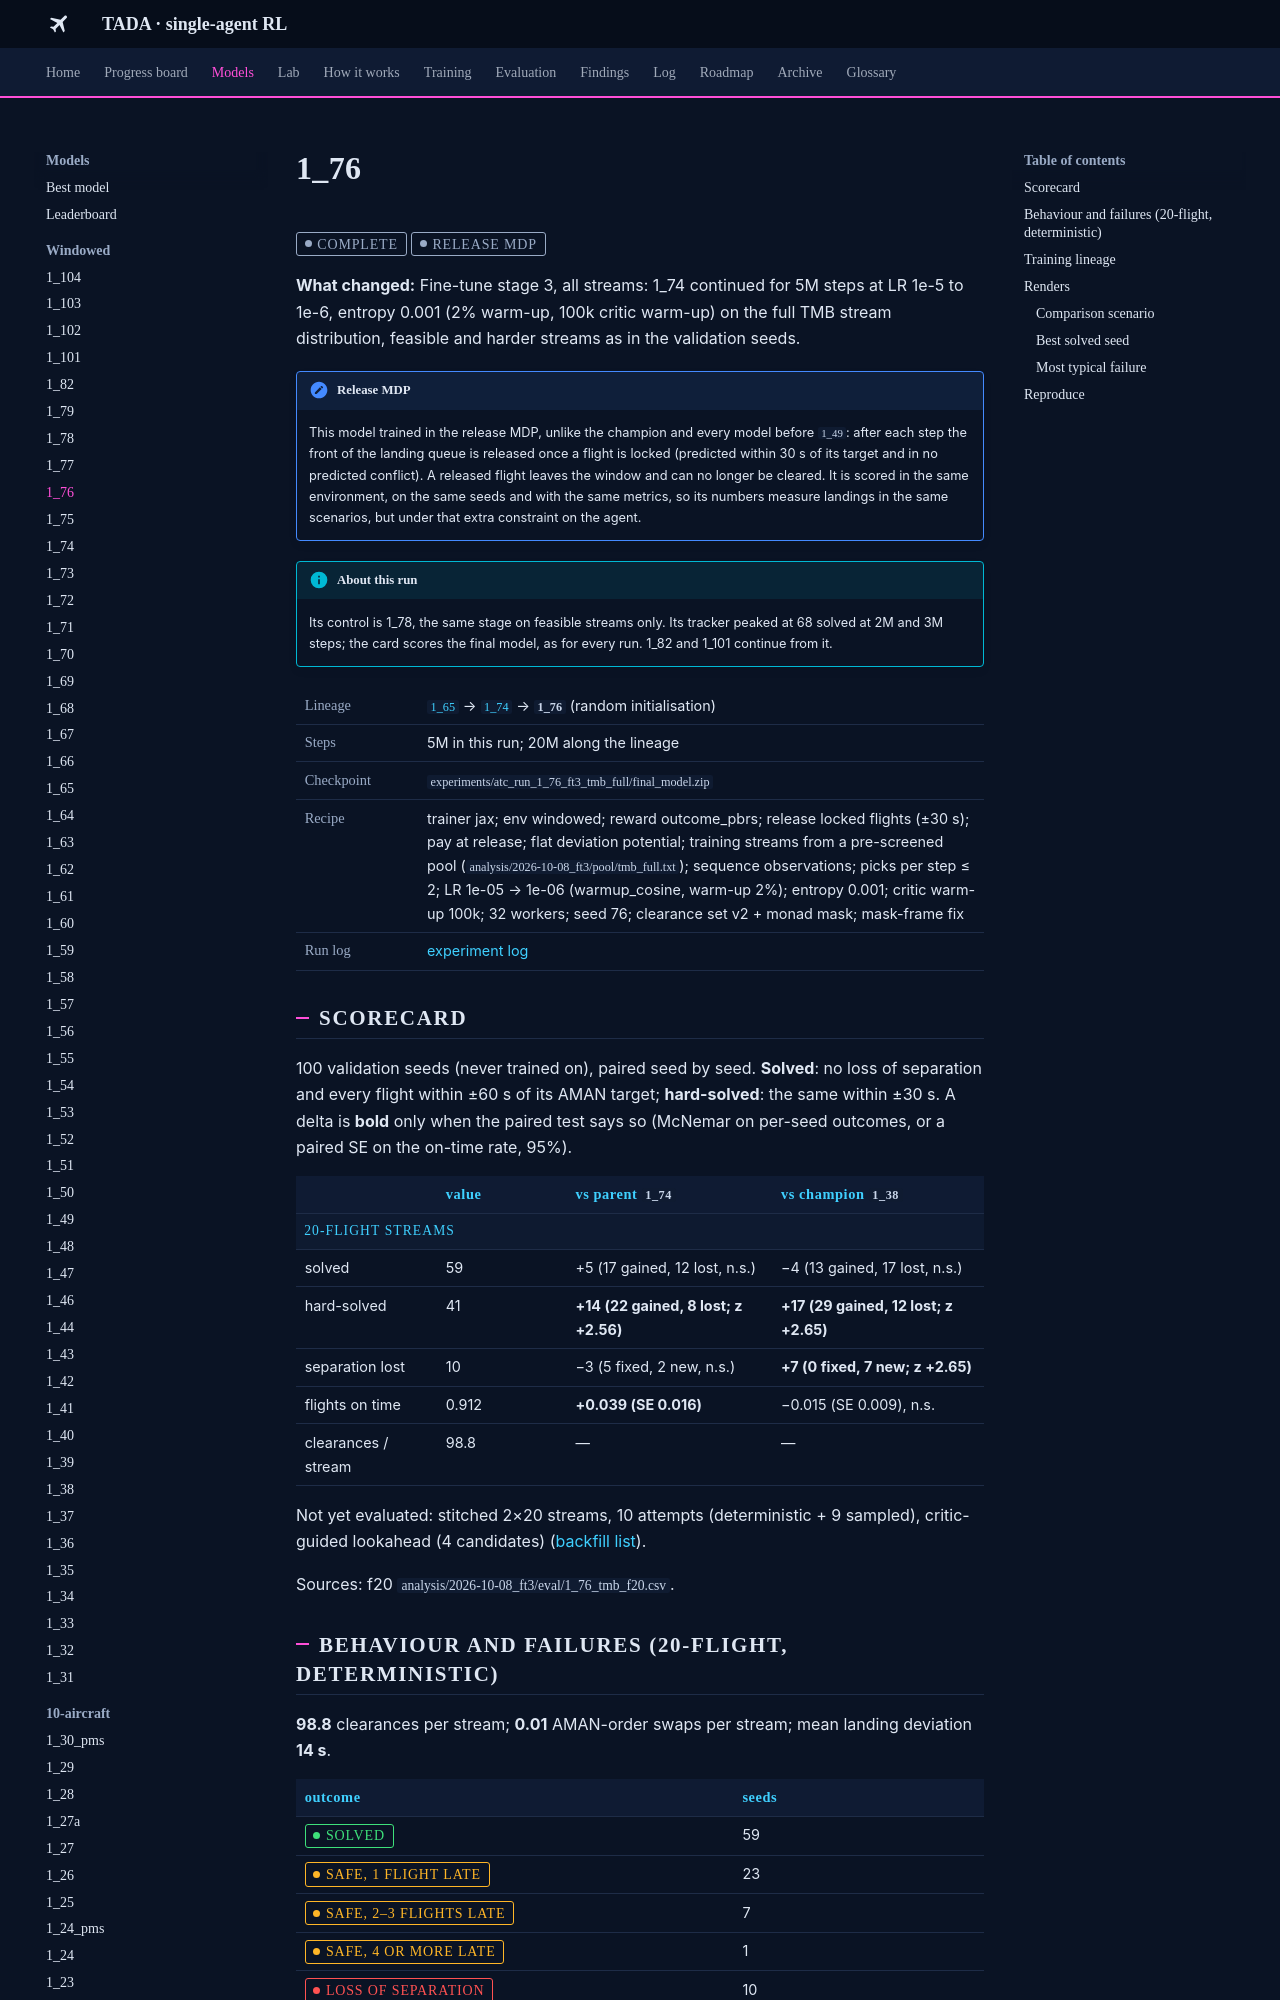

repository: leander-grech/tada-single-agent-docs · page: models/1_76/index.html · generator: mkdocs

<!-- Generated by tools/build_model_docs.py from models.yaml. Do not edit by hand. -->
# 1_76

<span class="tada-chip tada-chip--muted">complete</span> <span class="tada-chip tada-chip--muted" title="Locked flights are released from the window; trained and scored in that environment">release MDP</span>

**What changed:** Fine-tune stage 3, all streams: 1_74 continued for 5M steps at LR 1e-5 to 1e-6, entropy 0.001 (2% warm-up, 100k critic warm-up) on the full TMB stream distribution, feasible and harder streams as in the validation seeds.

!!! note "Release MDP"
    This model trained in the release MDP, unlike the champion and every model before `1_49`: after each step the front of the landing queue is released once a flight is locked (predicted within 30 s of its target and in no predicted conflict). A released flight leaves the window and can no longer be cleared. It is scored in the same environment, on the same seeds and with the same metrics, so its numbers measure landings in the same scenarios, but under that extra constraint on the agent.

!!! info "About this run"
    Its control is 1_78, the same stage on feasible streams only. Its tracker peaked at 68 solved at 2M and 3M steps; the card scores the final model, as for every run. 1_82 and 1_101 continue from it.

<table class="tada-table tada-facts"><tbody><tr><th>Lineage</th><td><a href="../../models/1_65/"><code>1_65</code></a> → <a href="../../models/1_74/"><code>1_74</code></a> → <strong><code>1_76</code></strong> (random initialisation)</td></tr><tr><th>Steps</th><td>5M in this run; 20M along the lineage</td></tr><tr><th>Checkpoint</th><td><code>experiments/atc_run_1_76_ft3_tmb_full/final_model.zip</code></td></tr><tr><th>Recipe</th><td>trainer jax; env windowed; reward outcome_pbrs; release locked flights (±30 s); pay at release; flat deviation potential; training streams from a pre-screened pool (<code>analysis/2026-10-08_ft3/pool/tmb_full.txt</code>); sequence observations; picks per step ≤ 2; LR 1e-05 → 1e-06 (warmup_cosine, warm-up 2%); entropy 0.001; critic warm-up 100k; 32 workers; seed 76; clearance set v2 + monad mask; mask-frame fix</td></tr><tr><th>Run log</th><td><a href="../../log/#run-1-76">experiment log</a></td></tr></tbody></table>

## Scorecard

100 validation seeds (never trained on), paired seed by seed. **Solved**: no loss of separation and every flight within ±60 s of its AMAN target; **hard-solved**: the same within ±30 s. A delta is **bold** only when the paired test says so (McNemar on per-seed outcomes, or a paired SE on the on-time rate, 95%).

<table class="tada-table"><thead><tr><th></th><th>value</th><th>vs parent <code>1_74</code></th><th>vs champion <code>1_38</code></th></tr></thead><tbody><tr class="tada-group"><th colspan="4">20-flight streams</th></tr><tr><td>solved</td><td>59</td><td>+5 (17 gained, 12 lost, n.s.)</td><td>−4 (13 gained, 17 lost, n.s.)</td></tr><tr><td>hard-solved</td><td>41</td><td><strong>+14 (22 gained, 8 lost; z +2.56)</strong></td><td><strong>+17 (29 gained, 12 lost; z +2.65)</strong></td></tr><tr><td>separation lost</td><td>10</td><td>−3 (5 fixed, 2 new, n.s.)</td><td><strong>+7 (0 fixed, 7 new; z +2.65)</strong></td></tr><tr><td>flights on time</td><td>0.912</td><td><strong>+0.039 (SE 0.016)</strong></td><td>−0.015 (SE 0.009), n.s.</td></tr><tr><td>clearances / stream</td><td>98.8</td><td>—</td><td>—</td></tr></tbody></table>

Not yet evaluated: stitched 2×20 streams, 10 attempts (deterministic + 9 sampled), critic-guided lookahead (4 candidates) ([backfill list](../backfill.md)).

Sources: f20 `analysis/2026-10-08_ft3/eval/1_76_tmb_f20.csv`.

## Behaviour and failures (20-flight, deterministic)

**98.8** clearances per stream; **0.01** AMAN-order swaps per stream; mean landing deviation **14 s**.

<table class="tada-table"><thead><tr><th>outcome</th><th>seeds</th></tr></thead><tbody><tr><td><span class="tada-chip tada-chip--ok">solved</span></td><td>59</td></tr><tr><td><span class="tada-chip tada-chip--warn">safe, 1 flight late</span></td><td>23</td></tr><tr><td><span class="tada-chip tada-chip--warn">safe, 2–3 flights late</span></td><td>7</td></tr><tr><td><span class="tada-chip tada-chip--warn">safe, 4 or more late</span></td><td>1</td></tr><tr><td><span class="tada-chip tada-chip--bad">loss of separation</span></td><td>10</td></tr></tbody></table>
